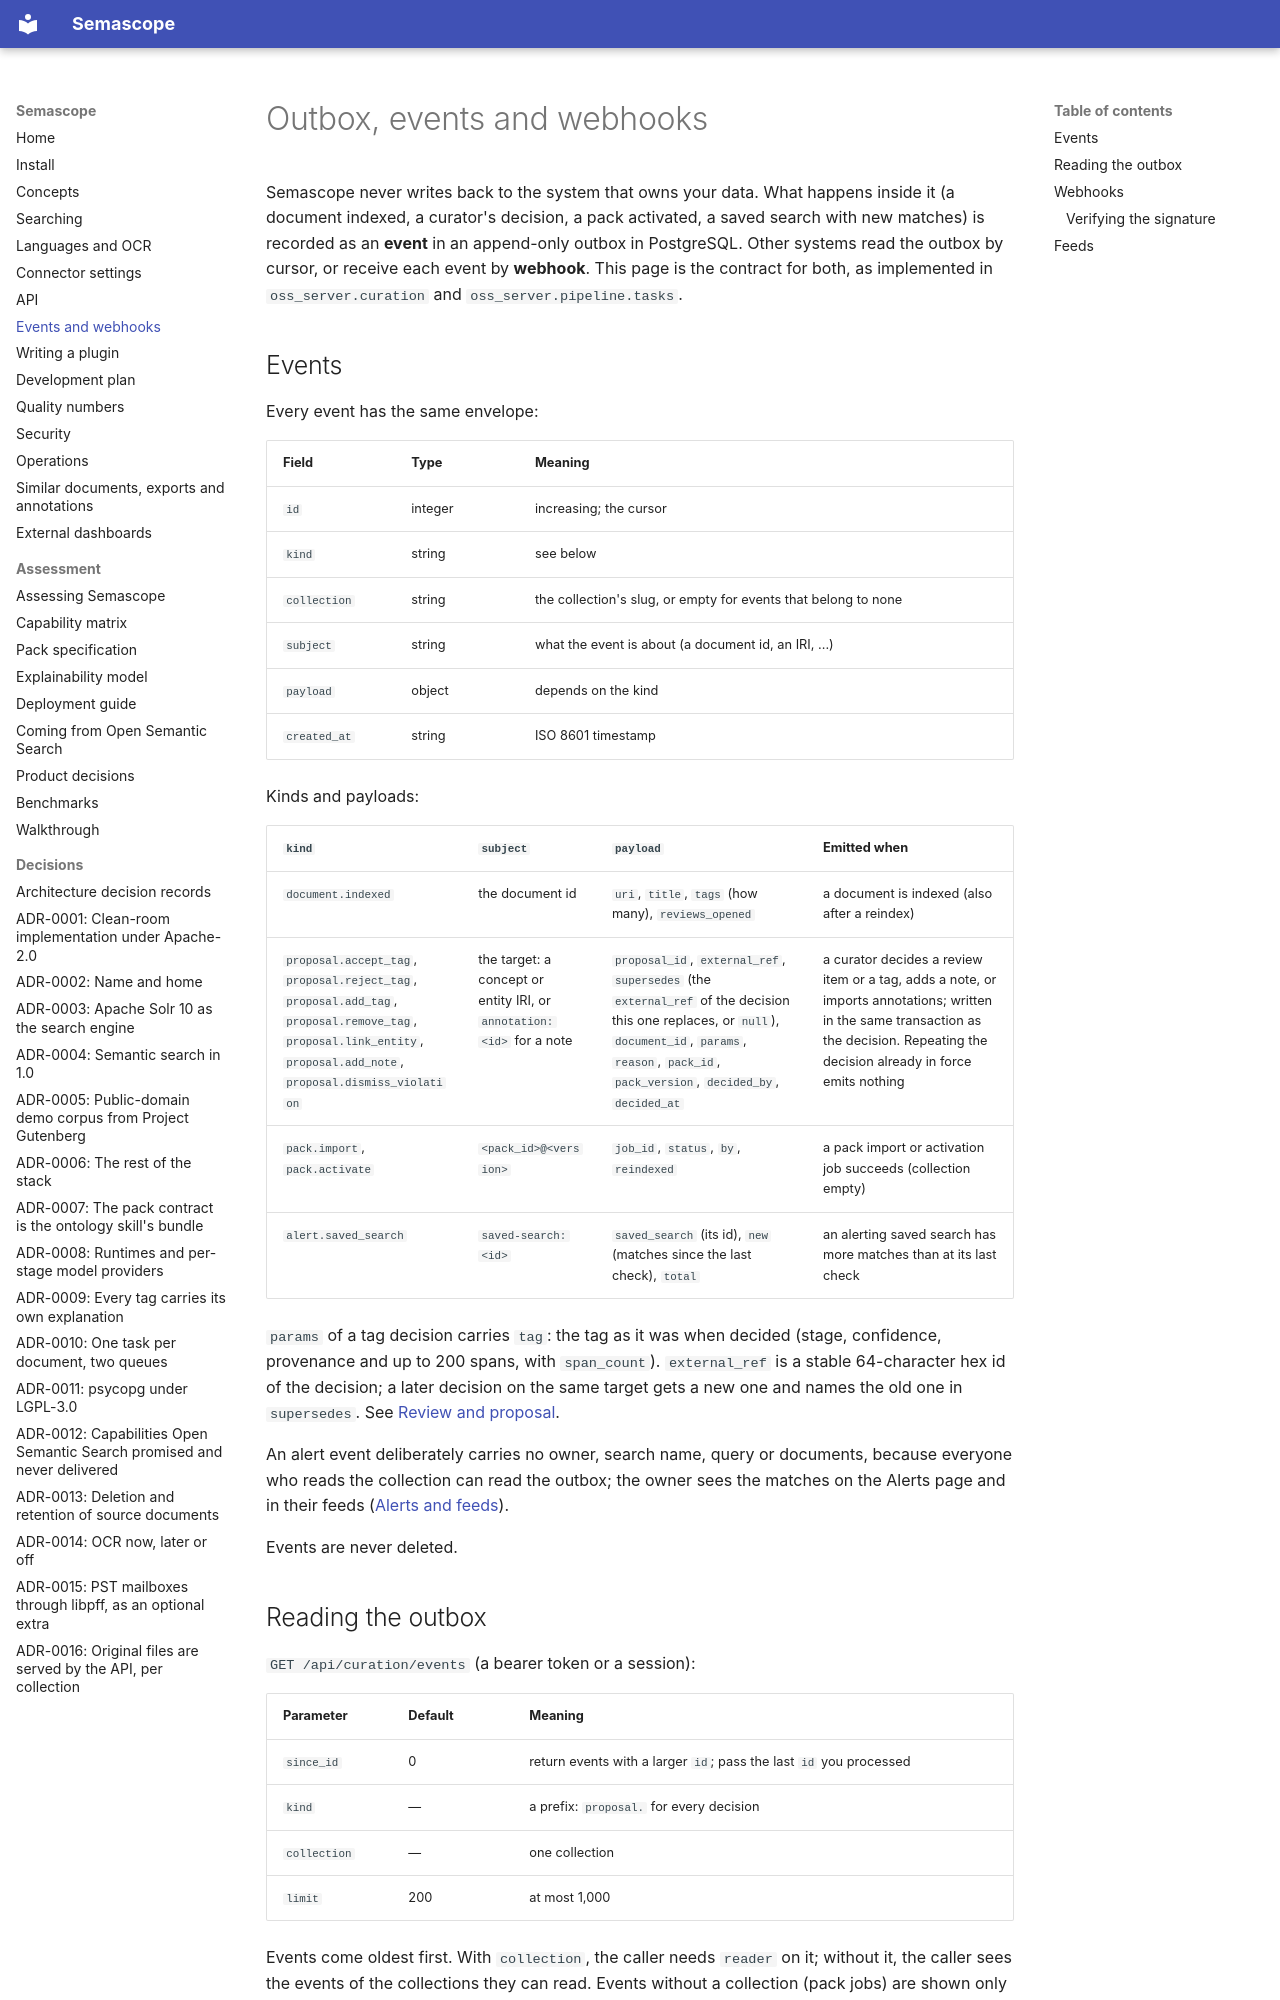

repository: rdb420/semascope · page: events/index.html · generator: mkdocs

# Outbox, events and webhooks

Semascope never writes back to the system that owns your data. What
happens inside it (a document indexed, a curator's decision, a pack
activated, a saved search with new matches) is recorded as an **event** in
an append-only outbox in PostgreSQL. Other systems read the outbox by
cursor, or receive each event by **webhook**. This page is the contract
for both, as implemented in `oss_server.curation` and
`oss_server.pipeline.tasks`.

## Events

Every event has the same envelope:

| Field | Type | Meaning |
|---|---|---|
| `id` | integer | increasing; the cursor |
| `kind` | string | see below |
| `collection` | string | the collection's slug, or empty for events that belong to none |
| `subject` | string | what the event is about (a document id, an IRI, ...) |
| `payload` | object | depends on the kind |
| `created_at` | string | ISO 8601 timestamp |

Kinds and payloads:

| `kind` | `subject` | `payload` | Emitted when |
|---|---|---|---|
| `document.indexed` | the document id | `uri`, `title`, `tags` (how many), `reviews_opened` | a document is indexed (also after a reindex) |
| `proposal.accept_tag`, `proposal.reject_tag`, `proposal.add_tag`, `proposal.remove_tag`, `proposal.link_entity`, `proposal.add_note`, `proposal.dismiss_violation` | the target: a concept or entity IRI, or `annotation:<id>` for a note | `proposal_id`, `external_ref`, `supersedes` (the `external_ref` of the decision this one replaces, or `null`), `document_id`, `params`, `reason`, `pack_id`, `pack_version`, `decided_by`, `decided_at` | a curator decides a review item or a tag, adds a note, or imports annotations; written in the same transaction as the decision. Repeating the decision already in force emits nothing |
| `pack.import`, `pack.activate` | `<pack_id>@<version>` | `job_id`, `status`, `by`, `reindexed` | a pack import or activation job succeeds (collection empty) |
| `alert.saved_search` | `saved-search:<id>` | `saved_search` (its id), `new` (matches since the last check), `total` | an alerting saved search has more matches than at its last check |

`params` of a tag decision carries `tag`: the tag as it was when decided
(stage, confidence, provenance and up to 200 spans, with `span_count`).
`external_ref` is a stable 64-character hex id of the decision; a later
decision on the same target gets a new one and names the old one in
`supersedes`. See [Review and proposal](concepts.md#review-and-proposal).

An alert event deliberately carries no owner, search name, query or
documents, because everyone who reads the collection can read the outbox;
the owner sees the matches on the Alerts page and in their feeds
([Alerts and feeds](concepts.md#alerts-and-feeds)).

Events are never deleted.
